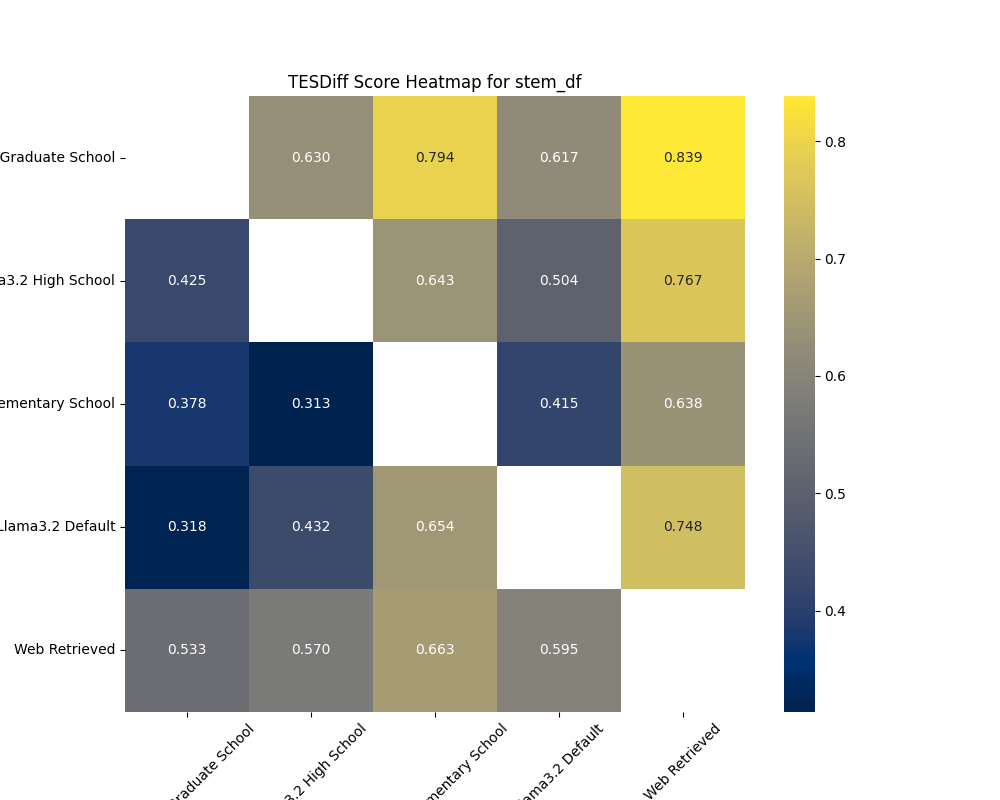

Data behind this chart, as committed beside it:
, Llama3.2 Graduate School, Llama3.2 High School, Llama3.2 Elementary School, Llama3.2 Default, Web Retrieved
Llama3.2 Graduate School, , 0.6297, 0.7939, 0.6171, 0.8386
Llama3.2 High School, 0.4254, , 0.6432, 0.5039, 0.7667
Llama3.2 Elementary School, 0.3783, 0.3135, , 0.4148, 0.6377
Llama3.2 Default, 0.3184, 0.4317, 0.6538, , 0.7476
Web Retrieved, 0.5332, 0.5705, 0.6632, 0.5952, 
